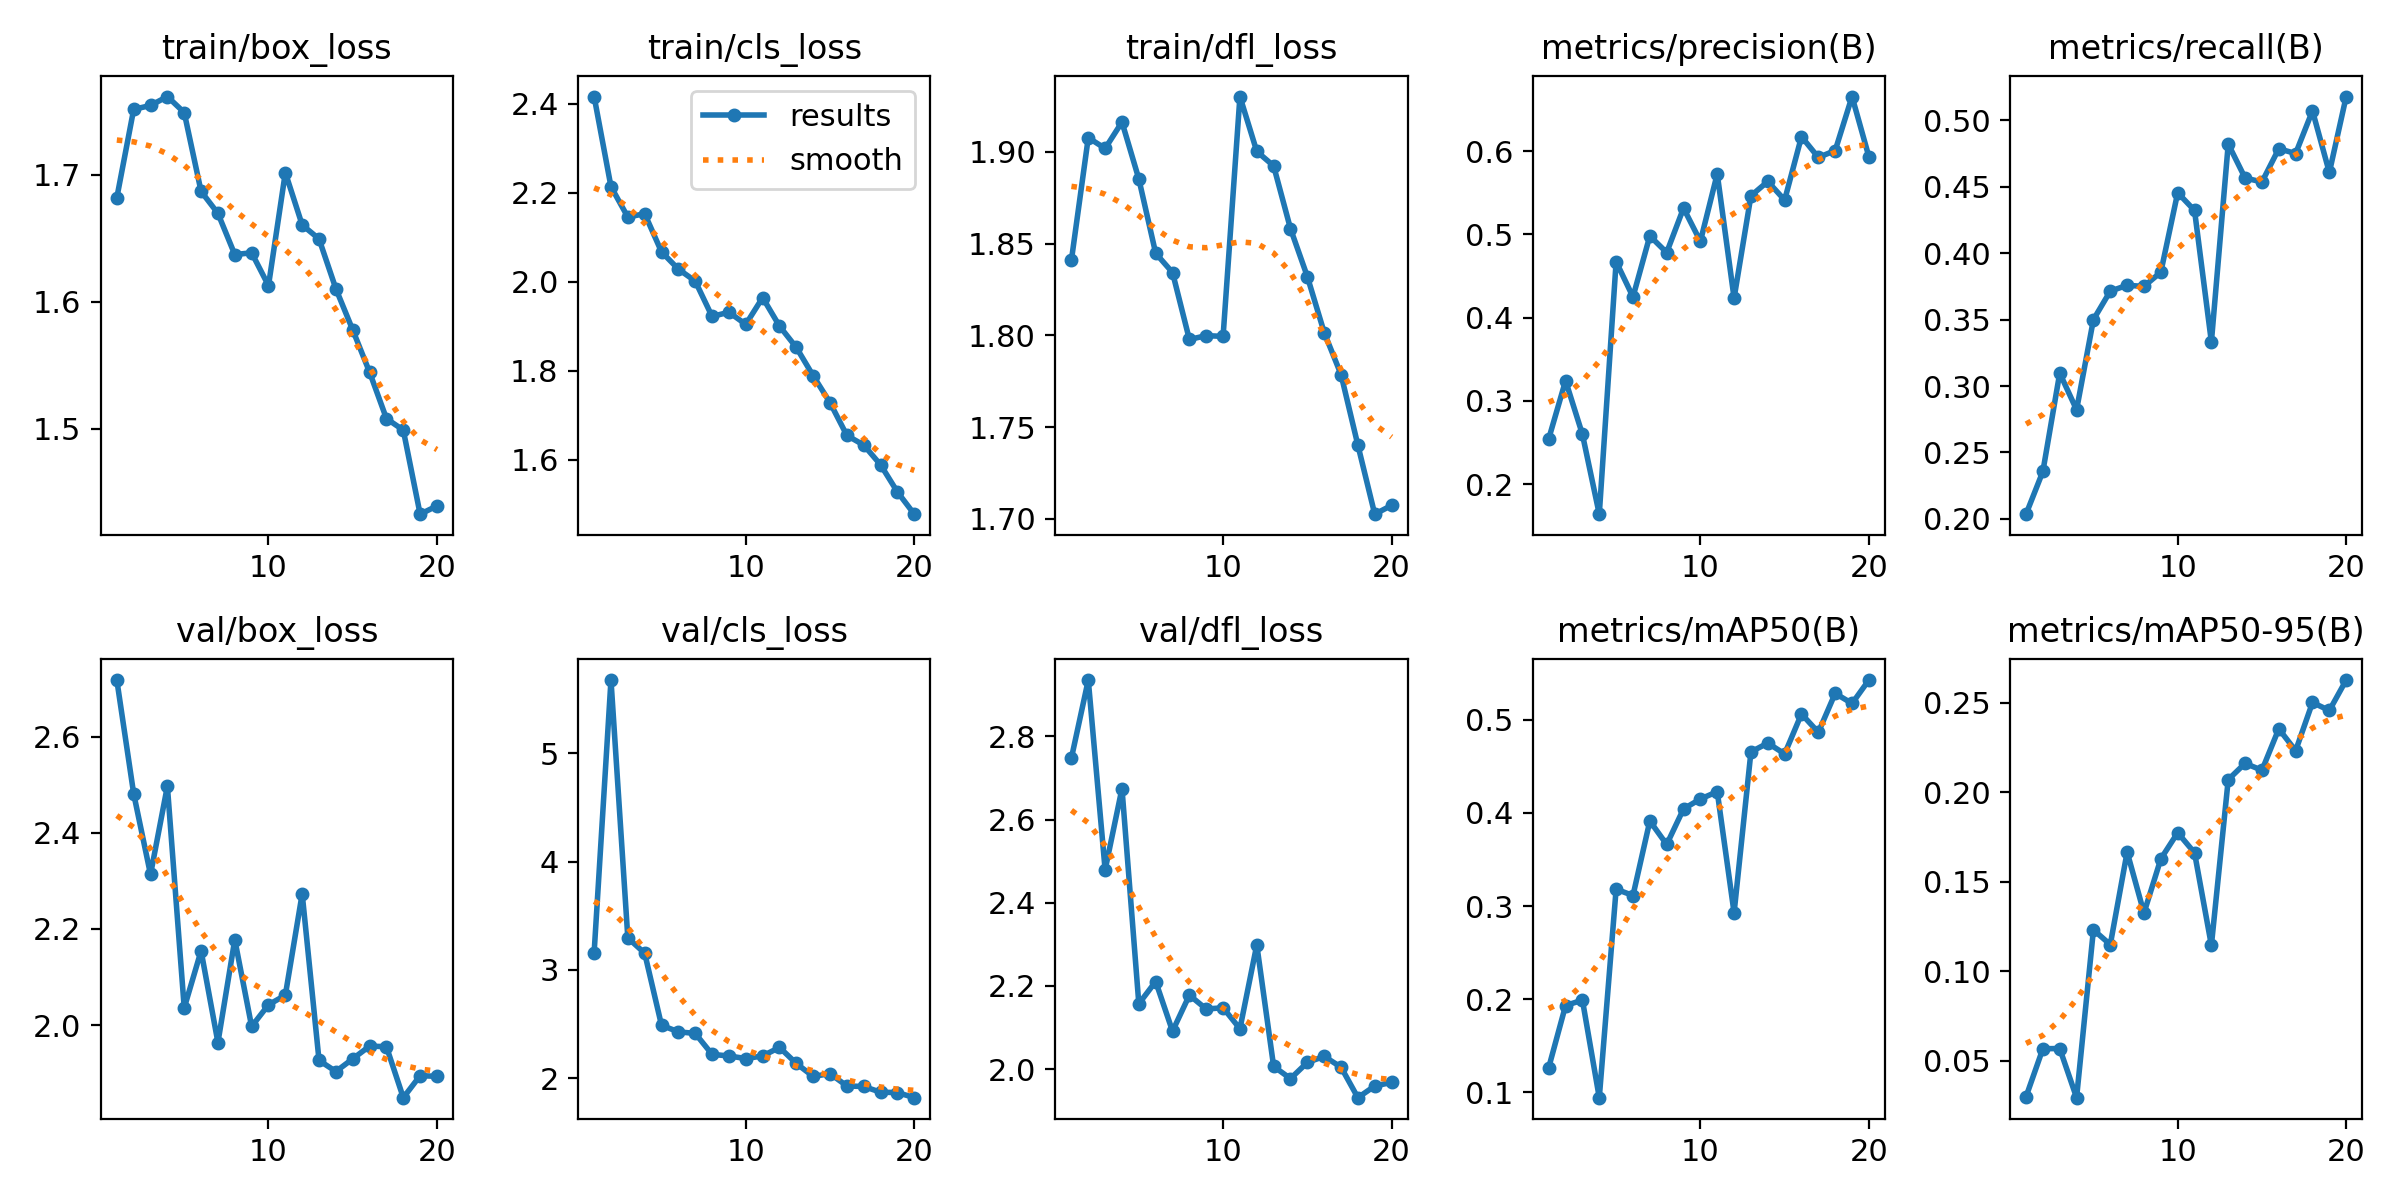

The file beside this chart, header and first rows:
epoch, train/box_loss, train/cls_loss, train/dfl_loss, metrics/precision(B), metrics/recall(B), metrics/mAP50(B), metrics/mAP50-95(B), val/box_loss, val/cls_loss, val/dfl_loss, lr/pg0, lr/pg1, lr/pg2
1, 1.682, 2.416, 1.841, 0.2545, 0.2036, 0.1267, 0.0299, 2.717, 3.16, 2.748, 0.0006595, 0.0006595, 0.0006595
2, 1.751, 2.213, 1.908, 0.3243, 0.2357, 0.1933, 0.05674, 2.481, 5.677, 2.936, 0.00126, 0.00126, 0.00126
3, 1.754, 2.145, 1.902, 0.2599, 0.3098, 0.1991, 0.05685, 2.313, 3.296, 2.479, 0.001796, 0.001796, 0.001796
4, 1.761, 2.153, 1.916, 0.1641, 0.2821, 0.09441, 0.02939, 2.497, 3.155, 2.675, 0.001703, 0.001703, 0.001703
5, 1.749, 2.067, 1.885, 0.4672, 0.35, 0.3181, 0.1232, 2.036, 2.489, 2.157, 0.001604, 0.001604, 0.001604
6, 1.687, 2.028, 1.845, 0.4249, 0.3714, 0.3113, 0.1149, 2.155, 2.428, 2.211, 0.001505, 0.001505, 0.001505
7, 1.669, 2.001, 1.834, 0.4982, 0.3758, 0.3913, 0.1666, 1.964, 2.413, 2.091, 0.001406, 0.001406, 0.001406
8, 1.637, 1.922, 1.798, 0.4782, 0.375, 0.366, 0.1326, 2.178, 2.22, 2.178, 0.001307, 0.001307, 0.001307
9, 1.639, 1.931, 1.8, 0.5316, 0.3857, 0.4042, 0.1628, 1.997, 2.205, 2.145, 0.001208, 0.001208, 0.001208
10, 1.613, 1.904, 1.8, 0.4916, 0.4455, 0.4149, 0.1774, 2.042, 2.182, 2.148, 0.001109, 0.001109, 0.001109
11, 1.702, 1.964, 1.93, 0.5726, 0.4321, 0.4227, 0.1662, 2.062, 2.205, 2.097, 0.00101, 0.00101, 0.00101
12, 1.66, 1.9, 1.9, 0.4235, 0.3332, 0.2928, 0.1145, 2.273, 2.285, 2.299, 0.000911, 0.000911, 0.000911
13, 1.649, 1.852, 1.892, 0.5463, 0.4821, 0.4654, 0.2071, 1.927, 2.136, 2.007, 0.000812, 0.000812, 0.000812
14, 1.61, 1.789, 1.858, 0.5636, 0.4566, 0.4749, 0.2162, 1.904, 2.016, 1.977, 0.000713, 0.000713, 0.000713
15, 1.578, 1.728, 1.832, 0.5412, 0.4536, 0.4632, 0.2123, 1.93, 2.042, 2.016, 0.000614, 0.000614, 0.000614
16, 1.545, 1.655, 1.802, 0.6173, 0.4786, 0.5061, 0.2354, 1.956, 1.928, 2.031, 0.000515, 0.000515, 0.000515
17, 1.508, 1.633, 1.779, 0.5924, 0.475, 0.4864, 0.2232, 1.955, 1.924, 2.005, 0.000416, 0.000416, 0.000416
18, 1.499, 1.589, 1.74, 0.6007, 0.5071, 0.5282, 0.2502, 1.849, 1.871, 1.931, 0.000317, 0.000317, 0.000317
19, 1.433, 1.528, 1.703, 0.6655, 0.4607, 0.5173, 0.2457, 1.895, 1.868, 1.96, 0.000218, 0.000218, 0.000218
20, 1.439, 1.478, 1.707, 0.5932, 0.5179, 0.5425, 0.2627, 1.893, 1.82, 1.968, 0.000119, 0.000119, 0.000119
